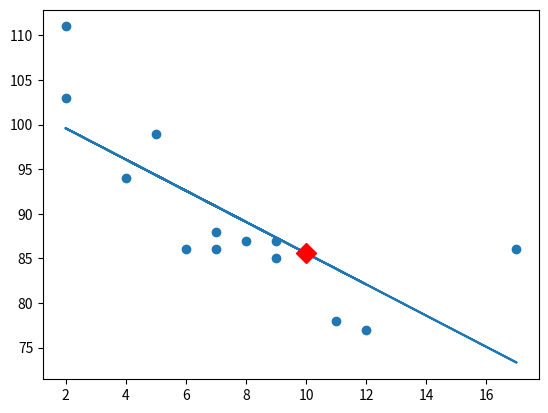

This figure's Python source:
# -*- coding: utf-8 -*-
"""
Created on Thu Jun  3 19:32:34 2021

@author: user
"""
import matplotlib.pyplot as plt
from scipy import stats

x = [5,7,8,7,2,17,2,9,4,11,12,9,6]
y = [99,86,87,88,111,86,103,87,94,78,77,85,86]

slope, intercept, r, p, std_err = stats.linregress(x, y)

def myfunc(x):
  return slope * x + intercept

print("상관계수 r = ", r)
speed = myfunc(10)
print("등록 기록: {0:3d} -> 예측 통과 속도: {1:3.1f}".format(10, speed))

mymodel = list(map(myfunc, x))  # x값에 대응하는 예측 y값 계산
plt.scatter(x, y)
plt.plot(x, mymodel)
plt.plot(10, speed, marker = 'D', ms = 10, color = 'red')
plt.show()
